Run: headless pygame with SDL's dummy video driver; simulated clock (each Clock.tick advances the game by its frame time, no real sleeping); random seed 0; keys injected as events and as key.get_pressed() state; no mouse input.
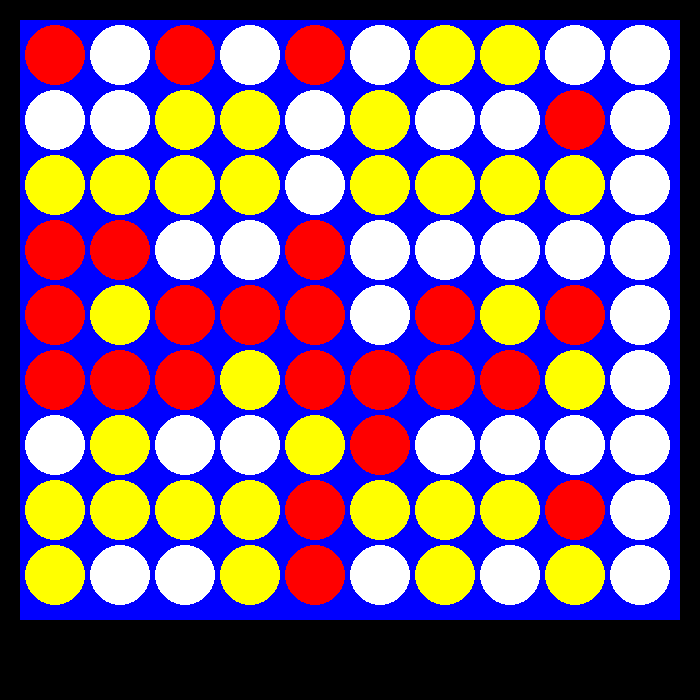
Frame 1 of 4 · flips 1–60 · no input
Frame 2 of 4 · flips 61–180 · tapped SPACE, RETURN · held RIGHT (→), D · screen unchanged from frame 1, image omitted
Frame 3 of 4 · flips 181–300 · held DOWN (↓), S · screen unchanged from frame 2, image omitted
Frame 4 of 4 · flips 301–420 · held LEFT (←), A, UP (↑), W · screen unchanged from frame 3, image omitted

The pygame program that drew these frames:

board = [["r", "w", "y", "r", "r", "r", "w", "y", "y"],
		["w", "w", "y", "r", "y", "r", "y", "y", "w"],
		["r", "y", "y", "w", "r", "r", "w", "y", "w"],
		["w", "y", "y", "w", "r", "y", "w", "y", "y"],
		["r", "w", "w", "r", "r", "r", "y", "r", "r"],
		["w", "y", "y", "w", "w", "r", "r", "y", "w"],
		["y", "w", "y", "w", "r", "r", "w", "y", "y"],
		["y", "w", "y", "w", "y", "r", "w", "y", "w"],
		["w", "r", "y", "w", "r", "y", "w", "r", "y"]]

print(board[0][2])

from pygame import *

init()  # set up pygame
width = 700
height = 700
# surface! - can draw to it
# tuple - like a list/array - cannot change!
screen = display.set_mode((width, height))

endGame = False
column_max = 9
row_max = 8
column_choice = -1
while endGame == False:
    # events
	for e in event.get():
		if e.type == QUIT:	# get all events
			endGame = True
#		elif e.type == key_down:
#			if e.key == k_1:
#				print("key 1 pressed")
#				column_choice = 0
#			elif e.key == k_2:
#				print("key 2 pressed")
#				column_choice = 1
				
				
				
	screen.fill((0, 0, 0))  # tuple - RGB
	draw.rect(screen, (0, 0, 255), (20, 20, 660, 600))

	y = 55
	while y <= 55 + (65 * row_max):
		x = 55
		while x <= 55 + (65 * column_max):
			draw.circle(screen, (255, 255, 255), (x, y), 30)
			x = x + 65
		y = y + 65
		


	row = 0
	while row < len(board):
		col = 0
		while col < len(board[row]):
			cx = 55 + row * 65
			cy = 55 + col * 65


			if board[row][col] == "r":
				draw.circle(screen, (255, 0, 0), (cx, cy), 30)
			elif board[row][col] == "y":
				draw.circle(screen, (255, 255, 0), (cx, cy), 30)
			elif board[row][col] == "w":
				draw.circle(screen, (255, 255, 255), (cx, cy), 30)
			col = col + 1
		row = row + 1


	display.flip()
